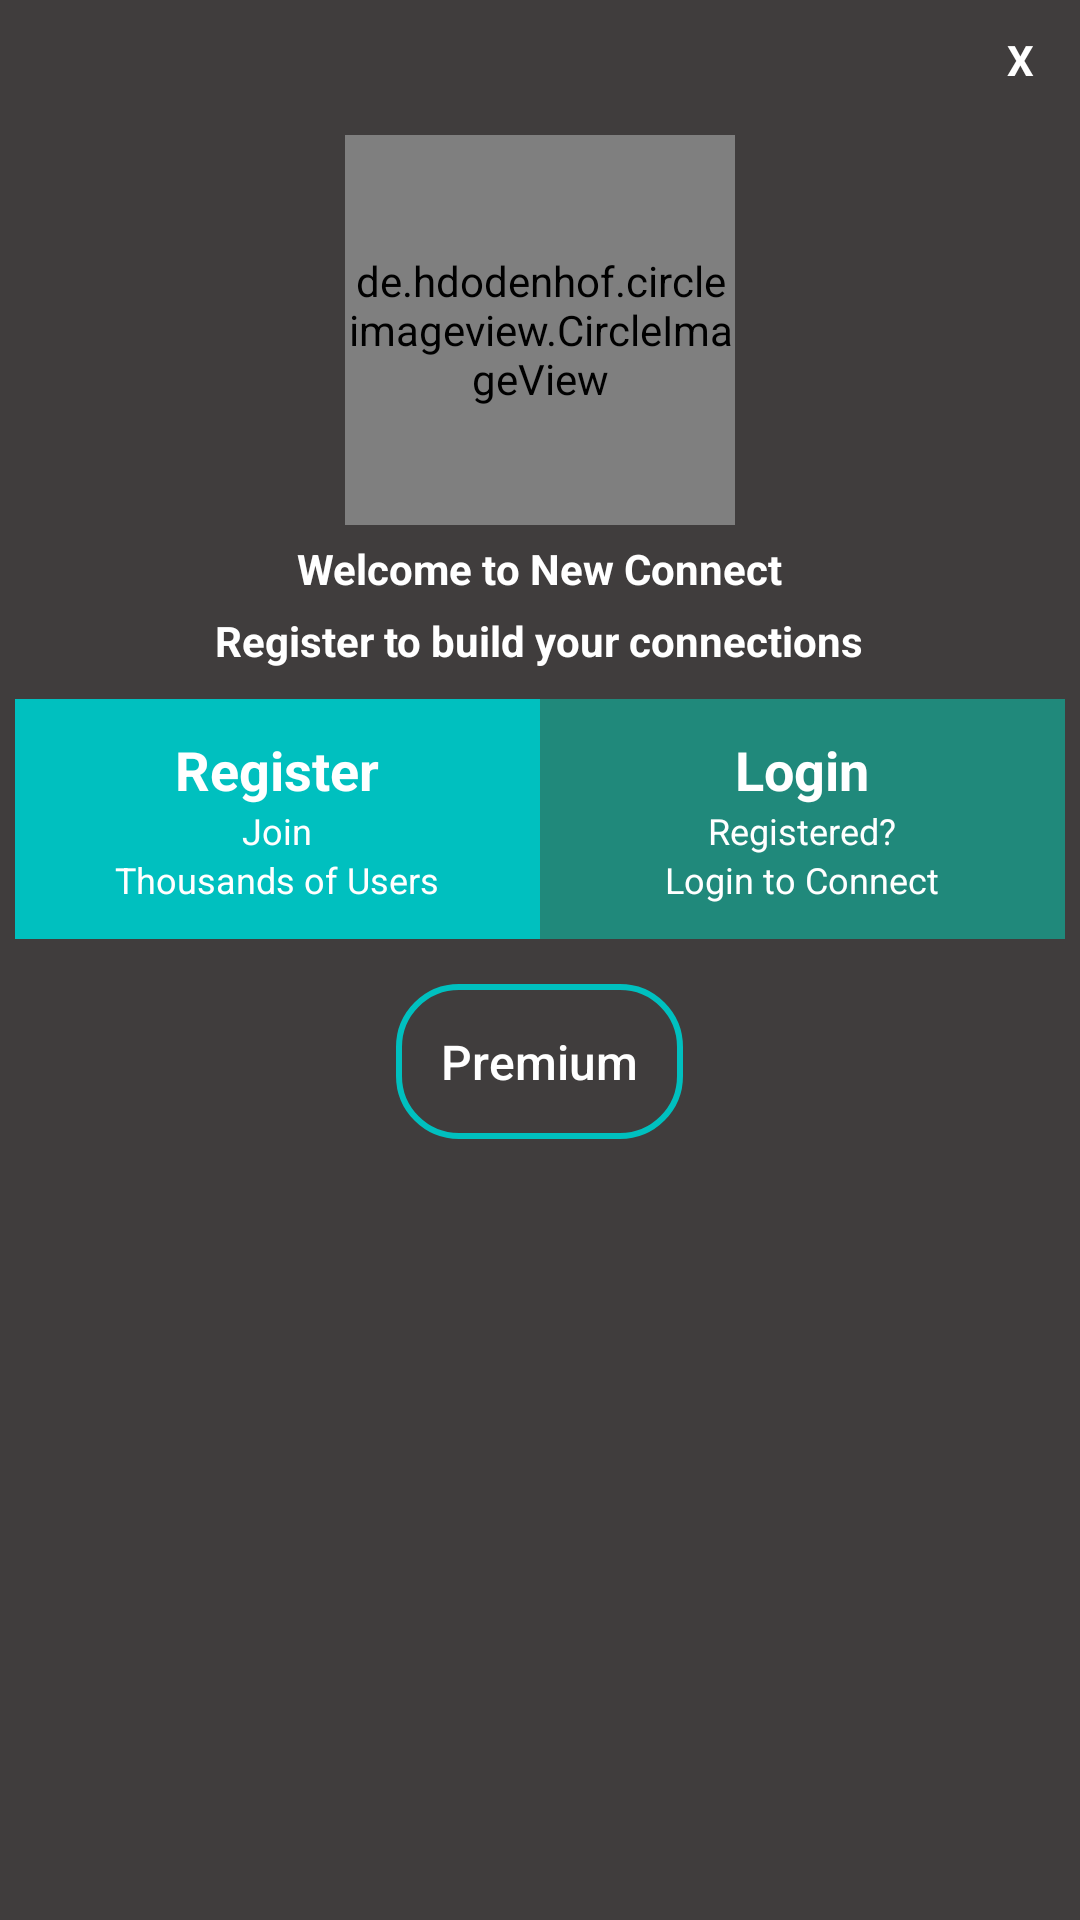

The Android layout XML behind this screen, and the referenced resources:
<!-- AndroidManifest.xml: application theme AppTheme -->
<!-- res/layout/custom_popup.xml -->
<?xml version="1.0" encoding="utf-8"?>
<LinearLayout
    xmlns:android="http://schemas.android.com/apk/res/android"
    android:layout_width="300dp"
    android:layout_height="400dp"
    android:orientation="vertical"
    android:background="@color/colorPrimaryDark"
    android:padding="5dp"
    android:layout_gravity="center"
    >
    <TextView
        android:layout_width="30dp"
        android:layout_height="30dp"
        android:textColor="@color/white"
        android:text="X"
        android:textStyle="bold"
        android:layout_gravity="end"
        android:gravity="center"
        android:background="@drawable/circlebackground"
        android:id="@+id/close_popup"/>
    <LinearLayout
        android:layout_width="match_parent"
        android:layout_height="wrap_content"
        android:orientation="vertical">

        <de.hdodenhof.circleimageview.CircleImageView
            android:layout_width="130dp"
            android:layout_height="130dp"
            android:layout_gravity="center"
            android:layout_marginTop="10dp"
            android:src="@drawable/logo_img"/>
        <TextView
            android:layout_width="wrap_content"
            android:layout_height="wrap_content"
            android:text="Welcome to New Connect"
            android:textStyle="bold"
            android:textColor="@color/white"
            android:layout_marginTop="5dp"
            android:id="@+id/intro"
            android:layout_gravity="center_horizontal"/>

        <TextView
            android:layout_width="wrap_content"
            android:layout_height="wrap_content"
            android:text="Register to build your connections"
            android:textStyle="bold"
            android:textColor="@color/white"
            android:layout_marginTop="5dp"
            android:id="@+id/motto"
            android:layout_gravity="center_horizontal"/>
    </LinearLayout>
    <LinearLayout
        android:layout_width="match_parent"
        android:layout_height="wrap_content"
        android:orientation="horizontal"
        android:layout_marginTop="10dp">
        <LinearLayout
            android:layout_weight="1"
            android:layout_width="0dp"
            android:layout_height="80dp"
            android:gravity="center"
            android:orientation="vertical"
            android:background="@color/bg2"
            android:id="@+id/to_Register_page"
            >
            <TextView
                android:layout_width="wrap_content"
                android:layout_height="wrap_content"
                android:text="Register"
                android:textStyle="bold"
                android:textSize="18sp"
                android:textColor="@color/white"/>
            <TextView
                android:layout_width="wrap_content"
                android:layout_height="wrap_content"
                android:text="Join"
                android:textSize="12sp"
                android:textColor="@color/white"/>
            <TextView
                android:layout_width="wrap_content"
                android:layout_height="wrap_content"
                android:text="Thousands of Users"
                android:textSize="12sp"
                android:textColor="@color/white"/>
        </LinearLayout>

        <LinearLayout
            android:layout_weight="1"
            android:layout_width="0dp"
            android:layout_height="80dp"
            android:gravity="center"
            android:orientation="vertical"
            android:background="@color/bg3"
            android:id="@+id/to_login_page"
            >
            <TextView
                android:layout_width="wrap_content"
                android:layout_height="wrap_content"
                android:text="Login"
                android:textStyle="bold"
                android:textSize="18sp"
                android:textColor="@color/white"/>
            <TextView
                android:layout_width="wrap_content"
                android:layout_height="wrap_content"
                android:text="Registered?"
                android:textSize="12sp"
                android:textColor="@color/white"/>
            <TextView
                android:layout_width="wrap_content"
                android:layout_height="wrap_content"
                android:text="Login to Connect"
                android:textSize="12sp"
                android:textColor="@color/white"/>
        </LinearLayout>

    </LinearLayout>

    <Button
        android:layout_width="wrap_content"
        android:layout_height="wrap_content"
        android:layout_gravity="center_horizontal"
        android:layout_marginTop="15dp"
        android:text="Premium"
        android:textColor="@color/white"
        android:textAllCaps="false"
        android:textSize="16sp"
        android:background="@drawable/buttonstyle"
        android:id="@+id/to_announcements"/>

   

</LinearLayout>
<!-- resources referenced by this layout -->
<resources>
  <color name="bg2">#00c0bf</color>
  <color name="bg3">#20897b</color>
  <color name="colorPrimaryDark">#403d3d</color>
  <color name="white">#fff</color>
  <!-- drawable button_background (drawable) -->
  <?xml version="1.0" encoding="utf-8"?>
  <shape xmlns:android="http://schemas.android.com/apk/res/android">
  
      <stroke
          android:width="2dp"
          android:color="@color/unchangedbg2"/>
      <solid android:color="@color/buttonDayNight"/>
  
      <corners android:radius="45dp"/>
      <padding android:bottom="15dp"
          android:top="15dp"
          android:left="15dp"
          android:right="15dp"/>
  
  
  </shape>
  <!-- drawable buttonstyle (drawable) -->
  <?xml version="1.0" encoding="utf-8"?>
  <shape xmlns:android="http://schemas.android.com/apk/res/android">
  <stroke android:width="2dp" android:color="@color/unchangedbg2"/>
      <corners android:radius="20dp"/>
      <padding android:bottom="15dp" android:right="15dp" android:left="15dp" android:top="15dp"/>
  
  
  </shape>
  <!-- drawable logo_img: png bitmap (drawable, 39561 bytes) -->
  <style name="AppTheme" parent="Theme.AppCompat.DayNight.NoActionBar">
          
          <item name="colorPrimary">@color/colorPrimary</item>
          <item name="colorPrimaryDark">@color/colorPrimaryDark</item>
          <item name="colorAccent">@color/colorAccent</item>
  
          <item name="backgroundcolor">@color/windowbackground</item>
          <item name="backgroundcolorbg2">@color/bg2</item>
          <item name="backgroundcolorbg3">@color/bg3</item>
          <item name="header">@color/colorPrimary</item>
          <item name="blackheader">@color/colorPrimaryDark</item>
          <item name="cardbackground">#ffffff</item>
          <item name="buttoncolor">#ffffff</item>
          <item name="textcolor">@color/textcolor</item>
          <item name="textcolorbg2">@color/bg2</item>
          <item name="iconcolorbg2">@color/bg2</item>
          <item name="iconcoloraccent">@color/colorAccent</item>
          <item name="tintcolor">#000000</item>
  
          <item name="android:windowAnimationStyle">@style/WindowAnimationTransition</item>
      </style>
  <color name="unchangedbg2">#00c0bf</color>
  <color name="buttonDayNight">#fff</color>
  <color name="colorPrimary">#142A5C</color>
  <color name="colorAccent">#c2bdbf</color>
  <color name="windowbackground">#fffefe</color>
  <color name="textcolor">#171718</color>
  <style name="WindowAnimationTransition">
          <item name="android:windowEnterAnimation">@android:anim/fade_in</item>
          <item name="android:windowExitAnimation">@android:anim/fade_out</item>
      </style>
</resources>
